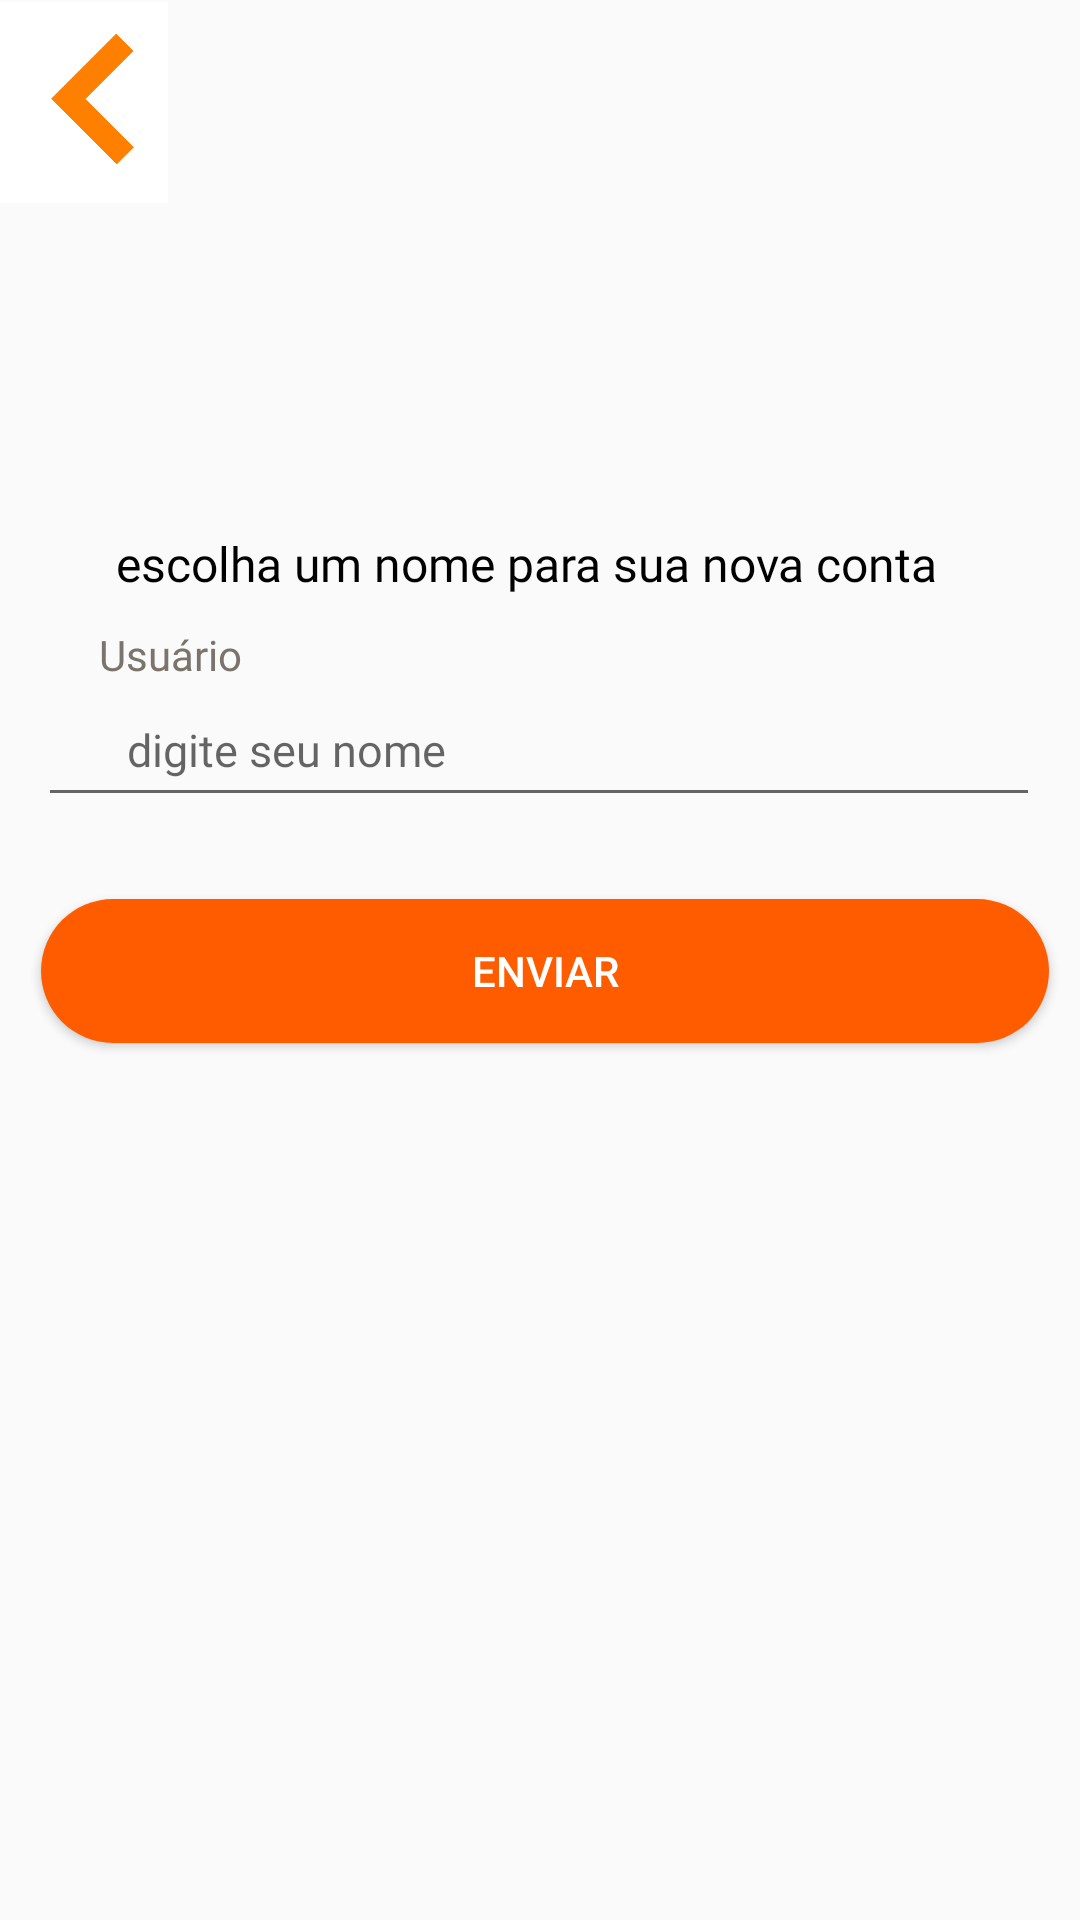

Android layout source for this screen:
<!-- AndroidManifest.xml: application theme TelasProjete -->
<!-- res/layout/tela_nome.xml -->
<?xml version="1.0" encoding="utf-8"?>

<androidx.constraintlayout.widget.ConstraintLayout xmlns:android="http://schemas.android.com/apk/res/android"
    xmlns:app="http://schemas.android.com/apk/res-auto"
    xmlns:tools="http://schemas.android.com/tools"
    android:layout_width="match_parent"
    android:layout_height="match_parent"
    >


    <ImageButton
        android:id="@+id/btnvoltar"
        android:layout_width="56dp"
        android:layout_height="67dp"
        android:background="@color/white"
        android:contentDescription="Icone Lista"
        android:paddingTop="5dp"
        android:scaleType="fitCenter"
        android:src="@drawable/setalaranja"
        app:layout_constraintBottom_toBottomOf="parent"
        app:layout_constraintEnd_toEndOf="parent"
        app:layout_constraintHorizontal_bias="0.0"
        app:layout_constraintStart_toStartOf="parent"
        app:layout_constraintTop_toTopOf="parent"
        app:layout_constraintVertical_bias="0.001" />


    <EditText
        android:id="@+id/edit_nome"
        android:layout_width="334dp"
        android:layout_height="48dp"
        android:ems="10"
        android:fontFamily="@font/intermedium"
        android:hint="       digite seu nome"
        android:inputType="textEmailAddress"
        android:textSize="15sp"
        app:layout_constraintBottom_toBottomOf="parent"
        app:layout_constraintEnd_toEndOf="parent"
        app:layout_constraintHorizontal_bias="0.493"
        app:layout_constraintStart_toStartOf="parent"
        app:layout_constraintTop_toTopOf="parent"
        app:layout_constraintVertical_bias="0.379" />

    <Button
        android:id="@+id/btnenviar"
        android:layout_width="wrap_content"
        android:layout_height="wrap_content"
        android:background="@drawable/retanguloredondolaranja"
        android:text="                                           Enviar                                           "
        android:textColor="@color/white"
        app:layout_constraintBottom_toBottomOf="parent"
        app:layout_constraintEnd_toEndOf="parent"
        app:layout_constraintHorizontal_bias="0.567"
        app:layout_constraintStart_toStartOf="parent"
        app:layout_constraintTop_toTopOf="parent"
        app:layout_constraintVertical_bias="0.506" />

    <TextView
        android:layout_width="wrap_content"
        android:layout_height="wrap_content"
        android:fontFamily="@font/interextrabold"
        android:text="escolha um nome para sua nova conta"
        android:textColor="@color/black"
        android:textSize="16dp"
        app:layout_constraintBottom_toBottomOf="parent"
        app:layout_constraintEnd_toEndOf="parent"
        app:layout_constraintHorizontal_bias="0.449"
        app:layout_constraintStart_toStartOf="parent"
        app:layout_constraintTop_toTopOf="parent"
        app:layout_constraintVertical_bias="0.286" />

    <TextView
        android:layout_width="wrap_content"
        android:layout_height="wrap_content"
        android:fontFamily="@font/interextrabold"
        android:text="Usuário"
        android:textColor="@color/cinzinha"
        android:textSize="14sp"
        app:layout_constraintBottom_toBottomOf="parent"
        app:layout_constraintEnd_toEndOf="parent"
        app:layout_constraintHorizontal_bias="0.106"
        app:layout_constraintStart_toStartOf="parent"
        app:layout_constraintTop_toTopOf="parent"
        app:layout_constraintVertical_bias="0.336" />


</androidx.constraintlayout.widget.ConstraintLayout>
<!-- resources referenced by this layout -->
<resources>
  <color name="black">#FF000000</color>
  <color name="cinzinha">#FF7A746C</color>
  <color name="white">#FFFFFFFF</color>
  <!-- drawable retanguloredondolaranja (drawable) -->
  <shape xmlns:android="http://schemas.android.com/apk/res/android"
      android:shape="rectangle">
      <solid android:color="#ff5c00" />
      <corners android:radius="100dp"/>
  </shape>
  <!-- drawable setalaranja: png bitmap (drawable, 5877 bytes) -->
  <style name="TelasProjete" parent="Theme.AppCompat.Light.DarkActionBar">
          
          <item name="colorPrimary">@color/black</item>
          <item name="colorPrimaryDark">@color/quase_black</item>
          <item name="colorAccent">@color/laranja_primario</item>
      </style>
  <color name="quase_black">#FF150D0A</color>
  <color name="laranja_primario">#FFFF5C00</color>
</resources>
